Labelled photos from "sample_data", an image-classification folder in DEProjTeam07/coc-model. The possible labels are: defective, good.

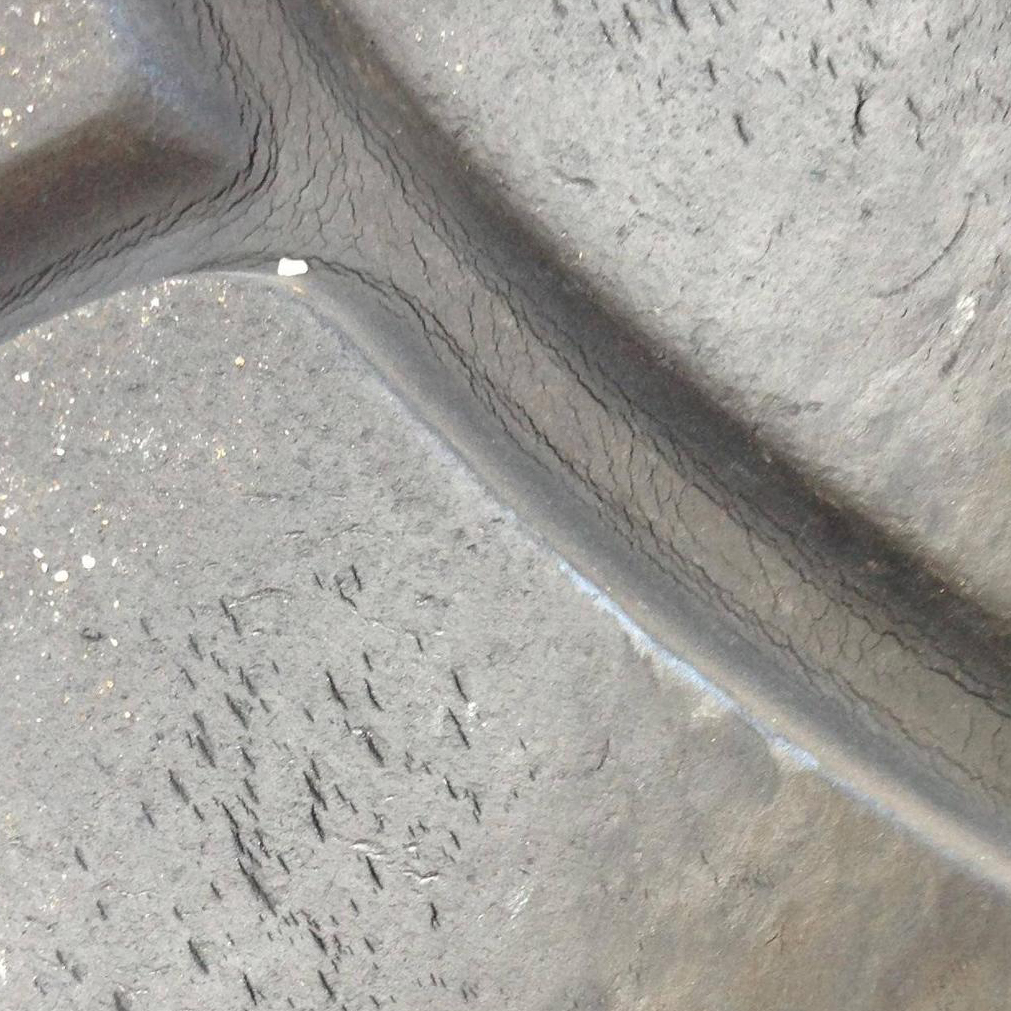
Label: defective

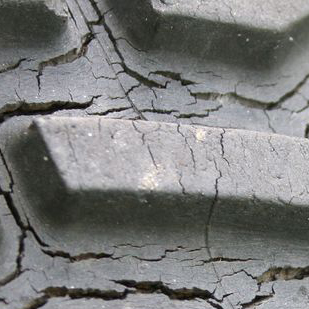
Label: defective

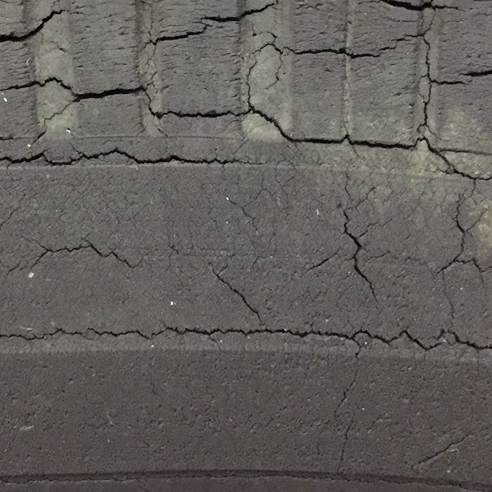
Label: defective

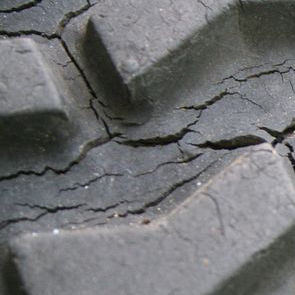
Label: defective

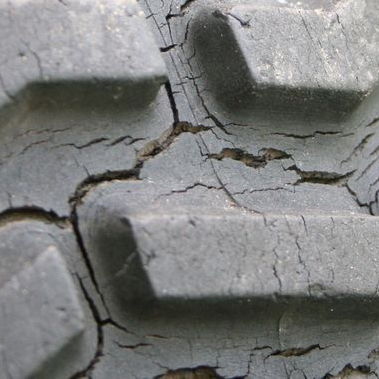
Label: defective

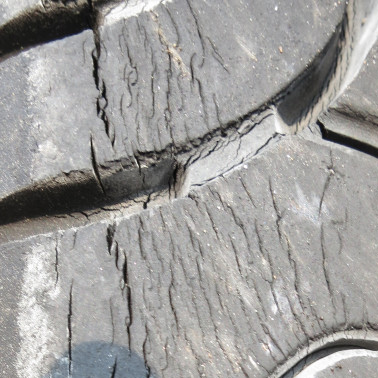
Label: defective
